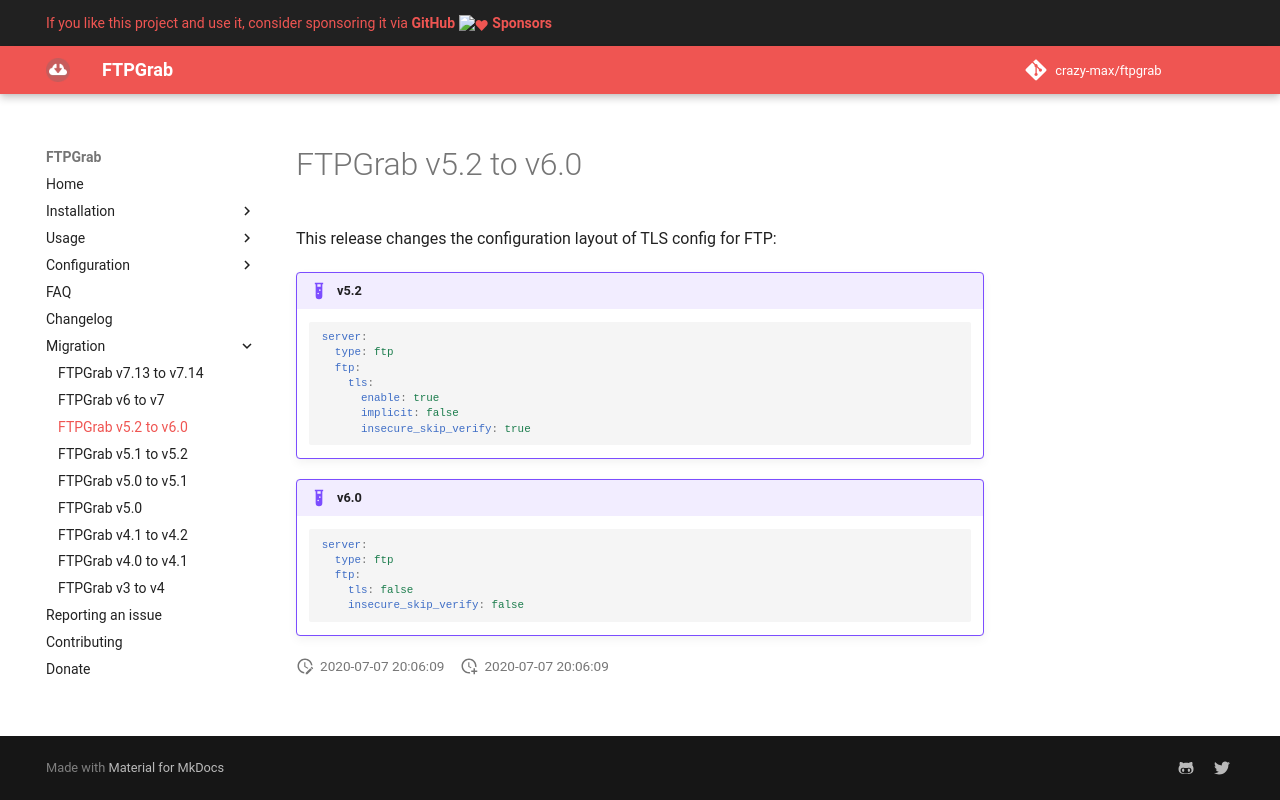

repository: crazy-max/ftpgrab · page: migration/v5.2-to-v6.0/index.html · generator: mkdocs

# FTPGrab v5.2 to v6.0

This release changes the configuration layout of TLS config for FTP:

!!! example "v5.2"
    ```yaml
    server:
      type: ftp
      ftp:
        tls:
          enable: true
          implicit: false
          insecure_skip_verify: true
    ```

!!! example "v6.0"
    ```yaml
    server:
      type: ftp
      ftp:
        tls: false
        insecure_skip_verify: false
    ```
